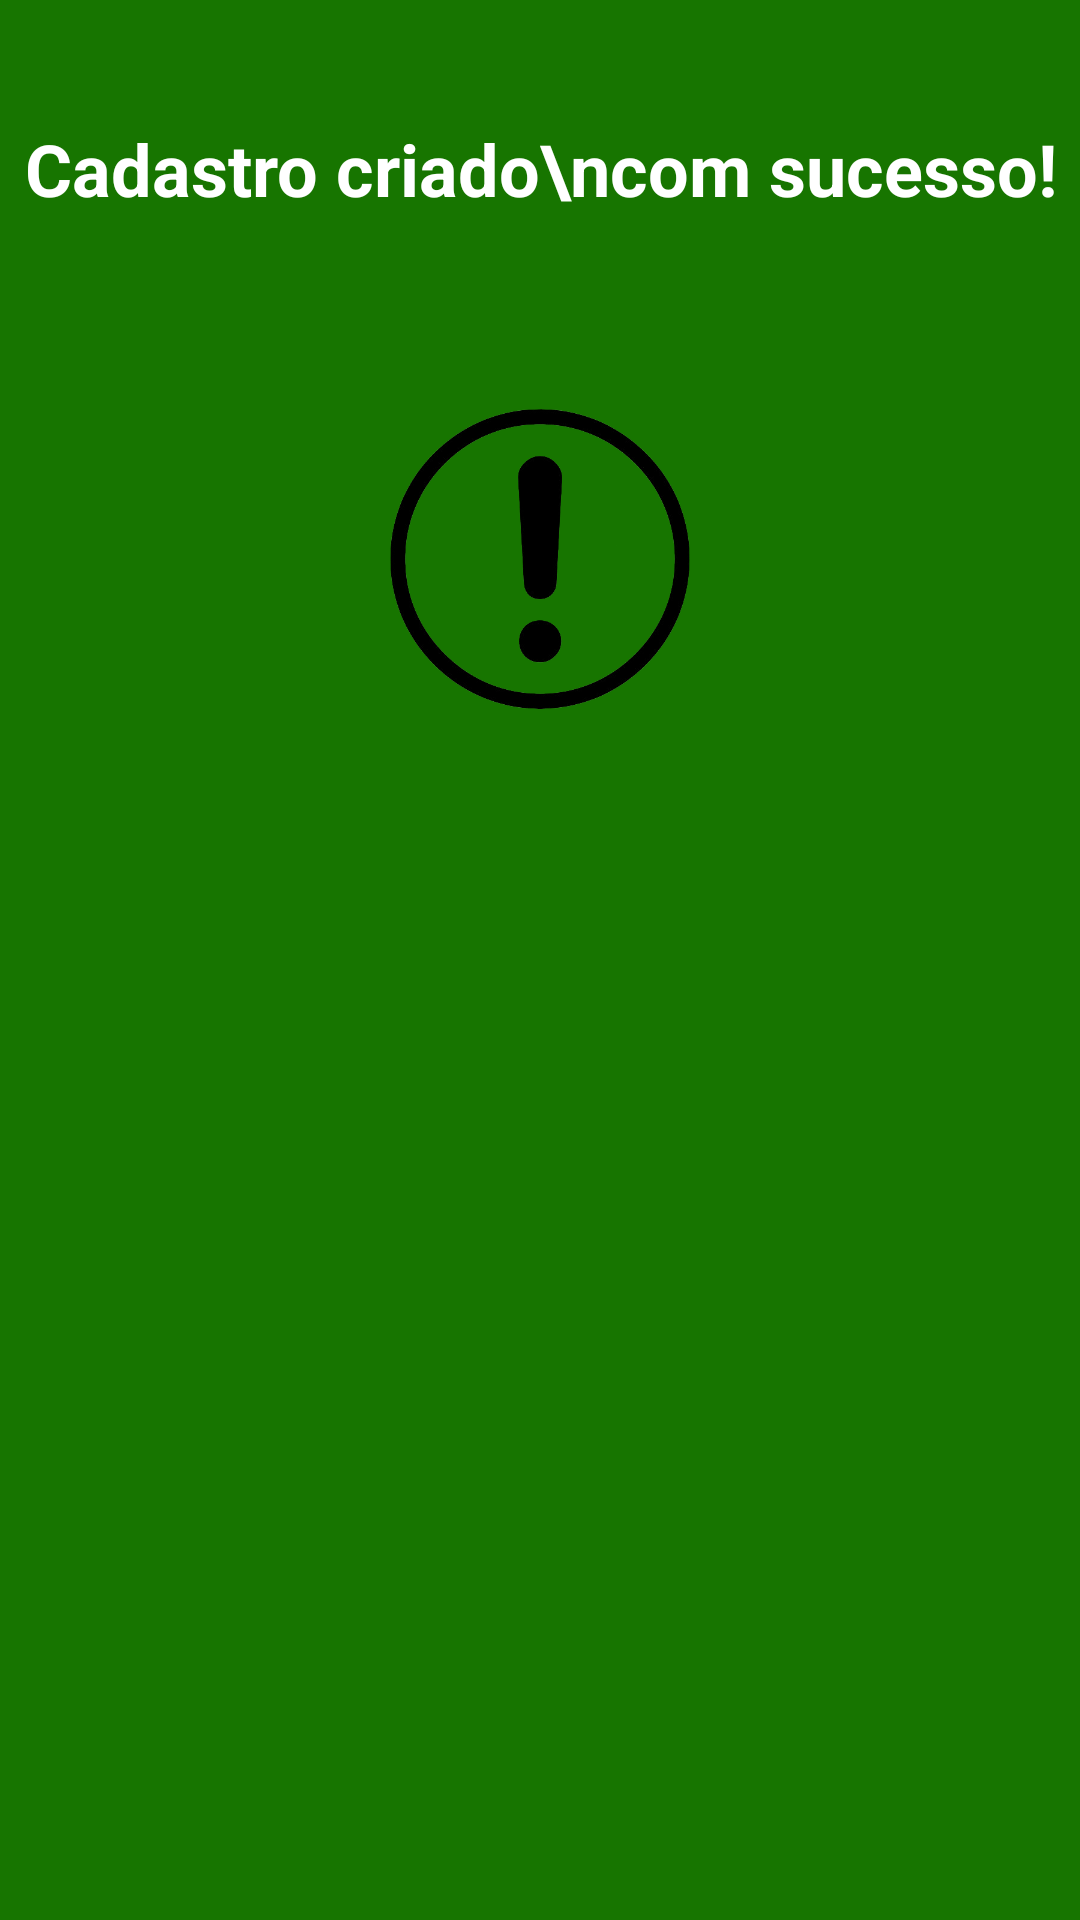

Layout XML and referenced resources for this Android screen:
<!-- AndroidManifest.xml: application theme Theme.WasteWiseEats -->
<!-- res/layout/layout_alert_dialog.xml -->
<?xml version="1.0" encoding="utf-8"?>
<LinearLayout xmlns:android="http://schemas.android.com/apk/res/android"
    xmlns:app="http://schemas.android.com/apk/res-auto"
    android:layout_width="match_parent"
    android:layout_height="wrap_content"
    android:background="@color/verde"
    android:orientation="vertical"
    android:padding="8dp">

    <TextView
        android:id="@+id/dialog_msg"
        android:layout_width="match_parent"
        android:layout_height="wrap_content"
        android:layout_marginTop="32dp"
        android:gravity="center"
        android:text="Cadastro criado\ncom sucesso!"
        android:textColor="#FFFFFF"
        android:textSize="24sp"
        android:textStyle="bold" />

    <ImageView
        android:id="@+id/imageView2"
        android:layout_width="100dp"
        android:layout_height="100dp"
        android:layout_gravity="center"
        android:layout_margin="64dp"
        app:srcCompat="@drawable/alert" />
</LinearLayout>
<!-- resources referenced by this layout -->
<resources>
  <color name="verde">#177500</color>
  <!-- drawable alert: png bitmap (drawable, 59908 bytes) -->
  <style name="Theme.WasteWiseEats" parent="Base.Theme.WasteWiseEats" />
  <style name="Base.Theme.WasteWiseEats" parent="Theme.Material3.DayNight.NoActionBar">
          
          
      </style>
</resources>
